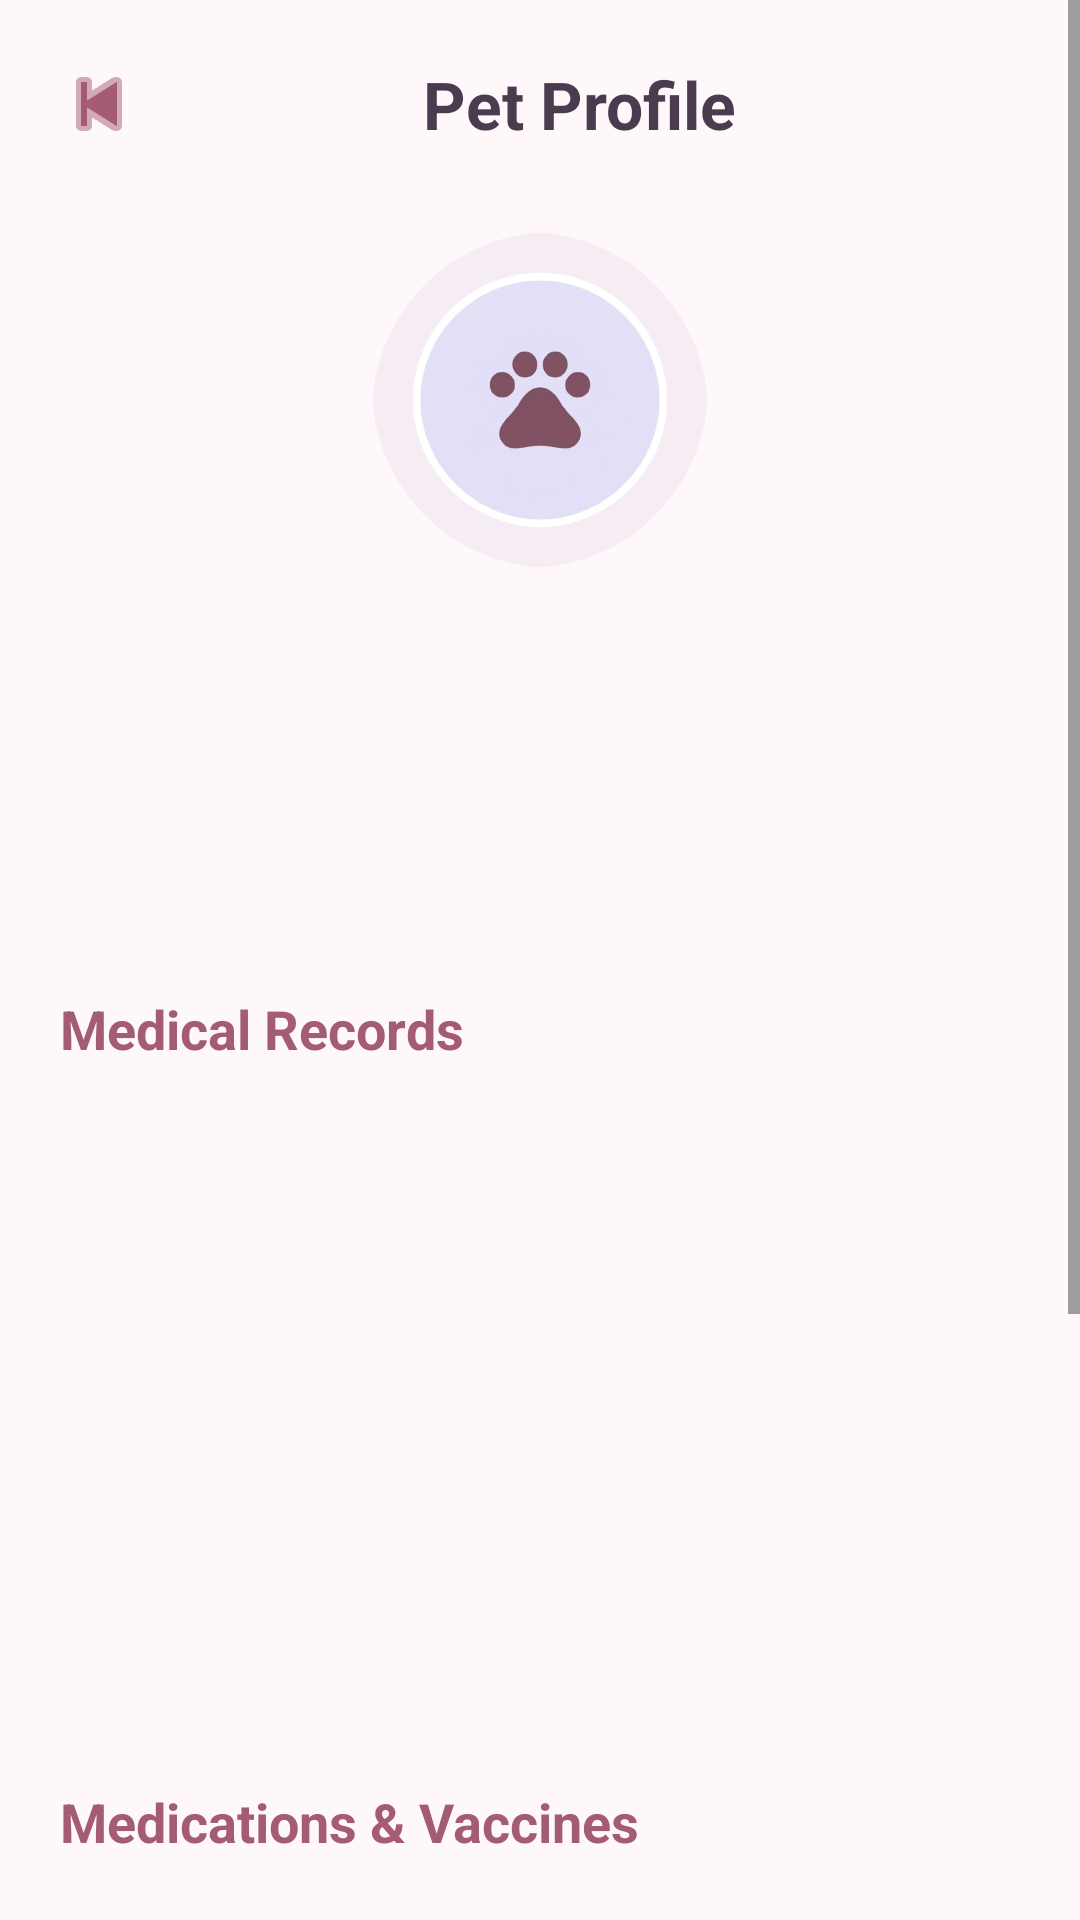

The Android layout XML behind this screen, and the referenced resources:
<!-- AndroidManifest.xml: application theme Theme.VetRecord -->
<!-- res/layout/activity_pet_profile.xml -->
<?xml version="1.0" encoding="utf-8"?>
<ScrollView xmlns:android="http://schemas.android.com/apk/res/android"
    xmlns:app="http://schemas.android.com/apk/res-auto"
    android:layout_width="match_parent"
    android:layout_height="match_parent"
    android:background="#FFF8FA"
    android:fillViewport="true">

    <LinearLayout
        android:layout_width="match_parent"
        android:layout_height="wrap_content"
        android:orientation="vertical"
        android:padding="20dp">


        
        <LinearLayout
            android:layout_width="match_parent"
            android:layout_height="wrap_content"
            android:gravity="center_vertical"
            android:orientation="horizontal">

            <ImageButton
                android:id="@+id/btnBack"
                android:layout_width="26dp"
                android:layout_height="26dp"
                android:background="@android:color/transparent"
                android:src="@android:drawable/ic_media_previous"
                app:tint="#A45C73" />

            <TextView
                android:layout_width="0dp"
                android:layout_height="wrap_content"
                android:layout_weight="1"
                android:text="Pet Profile"
                android:textAlignment="center"
                android:textColor="#4B3B4F"
                android:textSize="22sp"
                android:textStyle="bold" />
        </LinearLayout>

        
        <com.google.android.material.imageview.ShapeableImageView
            android:id="@+id/imgPet"
            android:layout_width="120dp"
            android:layout_height="120dp"
            android:layout_gravity="center"
            android:layout_marginTop="24dp"
            android:background="@drawable/profile_bg"
            android:padding="4dp"
            android:scaleType="centerCrop"
            android:src="@drawable/profile"
            app:shapeAppearanceOverlay="@style/circleImage" />

        
        <TextView
            android:id="@+id/tvName"
            android:layout_width="wrap_content"
            android:layout_height="wrap_content"
            android:layout_gravity="center"
            android:layout_marginTop="14dp"
            android:textColor="#4B3B4F"
            android:textSize="26sp"
            android:textStyle="bold" />

        
        <TextView
            android:id="@+id/tvSpecies"
            android:layout_width="wrap_content"
            android:layout_height="wrap_content"
            android:layout_gravity="center"
            android:textColor="#7A6A8A"
            android:textSize="15sp" />

        
        <TextView
            android:id="@+id/tvOwner"
            android:layout_width="wrap_content"
            android:layout_height="wrap_content"
            android:layout_gravity="center"
            android:textColor="#9C8B9C"
            android:textSize="14sp" />


        <TextView
            android:id="@+id/tvPhone"
            android:layout_width="wrap_content"
            android:layout_height="wrap_content"
            android:layout_gravity="center"
            android:textColor="#9C8B9C"
            android:textSize="14sp" />


        
        <TextView
            android:layout_width="wrap_content"
            android:layout_height="wrap_content"
            android:layout_marginTop="30dp"
            android:text="Medical Records"
            android:textColor="#A45C73"
            android:textSize="18sp"
            android:textStyle="bold" />

        
        <androidx.recyclerview.widget.RecyclerView
            android:id="@+id/recordRecycler"
            android:layout_width="match_parent"
            android:layout_height="200dp"
            android:layout_marginTop="10dp"
            android:nestedScrollingEnabled="false" />

        
        <TextView
            android:layout_width="wrap_content"
            android:layout_height="wrap_content"
            android:layout_marginTop="30dp"
            android:text="Medications &amp; Vaccines"
            android:textColor="#A45C73"
            android:textSize="18sp"
            android:textStyle="bold" />

        
        <androidx.recyclerview.widget.RecyclerView
            android:id="@+id/medRecycler"
            android:layout_width="match_parent"
            android:layout_height="200dp"
            android:layout_marginTop="10dp"
            android:nestedScrollingEnabled="false" />

        
        <com.google.android.material.floatingactionbutton.FloatingActionButton
            android:id="@+id/btnAddMed"
            android:layout_width="wrap_content"
            android:layout_height="wrap_content"
            android:layout_gravity="end"
            android:layout_marginTop="20dp"
            android:layout_marginBottom="10dp"
            android:src="@android:drawable/ic_input_add"
            app:backgroundTint="#A45C73"
            app:tint="#FFFFFF" />


    </LinearLayout>



</ScrollView>
<!-- resources referenced by this layout -->
<resources>
  <!-- drawable profile: png bitmap (drawable, 92289 bytes) -->
  <!-- drawable profile_bg (drawable) -->
  <?xml version="1.0" encoding="utf-8"?>
  <shape xmlns:android="http://schemas.android.com/apk/res/android"
      android:shape="oval">
  
      <solid android:color="#F6EDF4"/>
  
      <stroke
          android:width="3dp"
          android:color="#DEC7D7"/>
  </shape>
  <style name="circleImage">
          <item name="cornerFamily">rounded</item>
          <item name="cornerSize">60dp</item>
      </style>
  <style name="Theme.VetRecord" parent="Base.Theme.VetRecord" />
  <style name="Base.Theme.VetRecord" parent="Theme.Material3.DayNight.NoActionBar">
          
          
      </style>
</resources>
